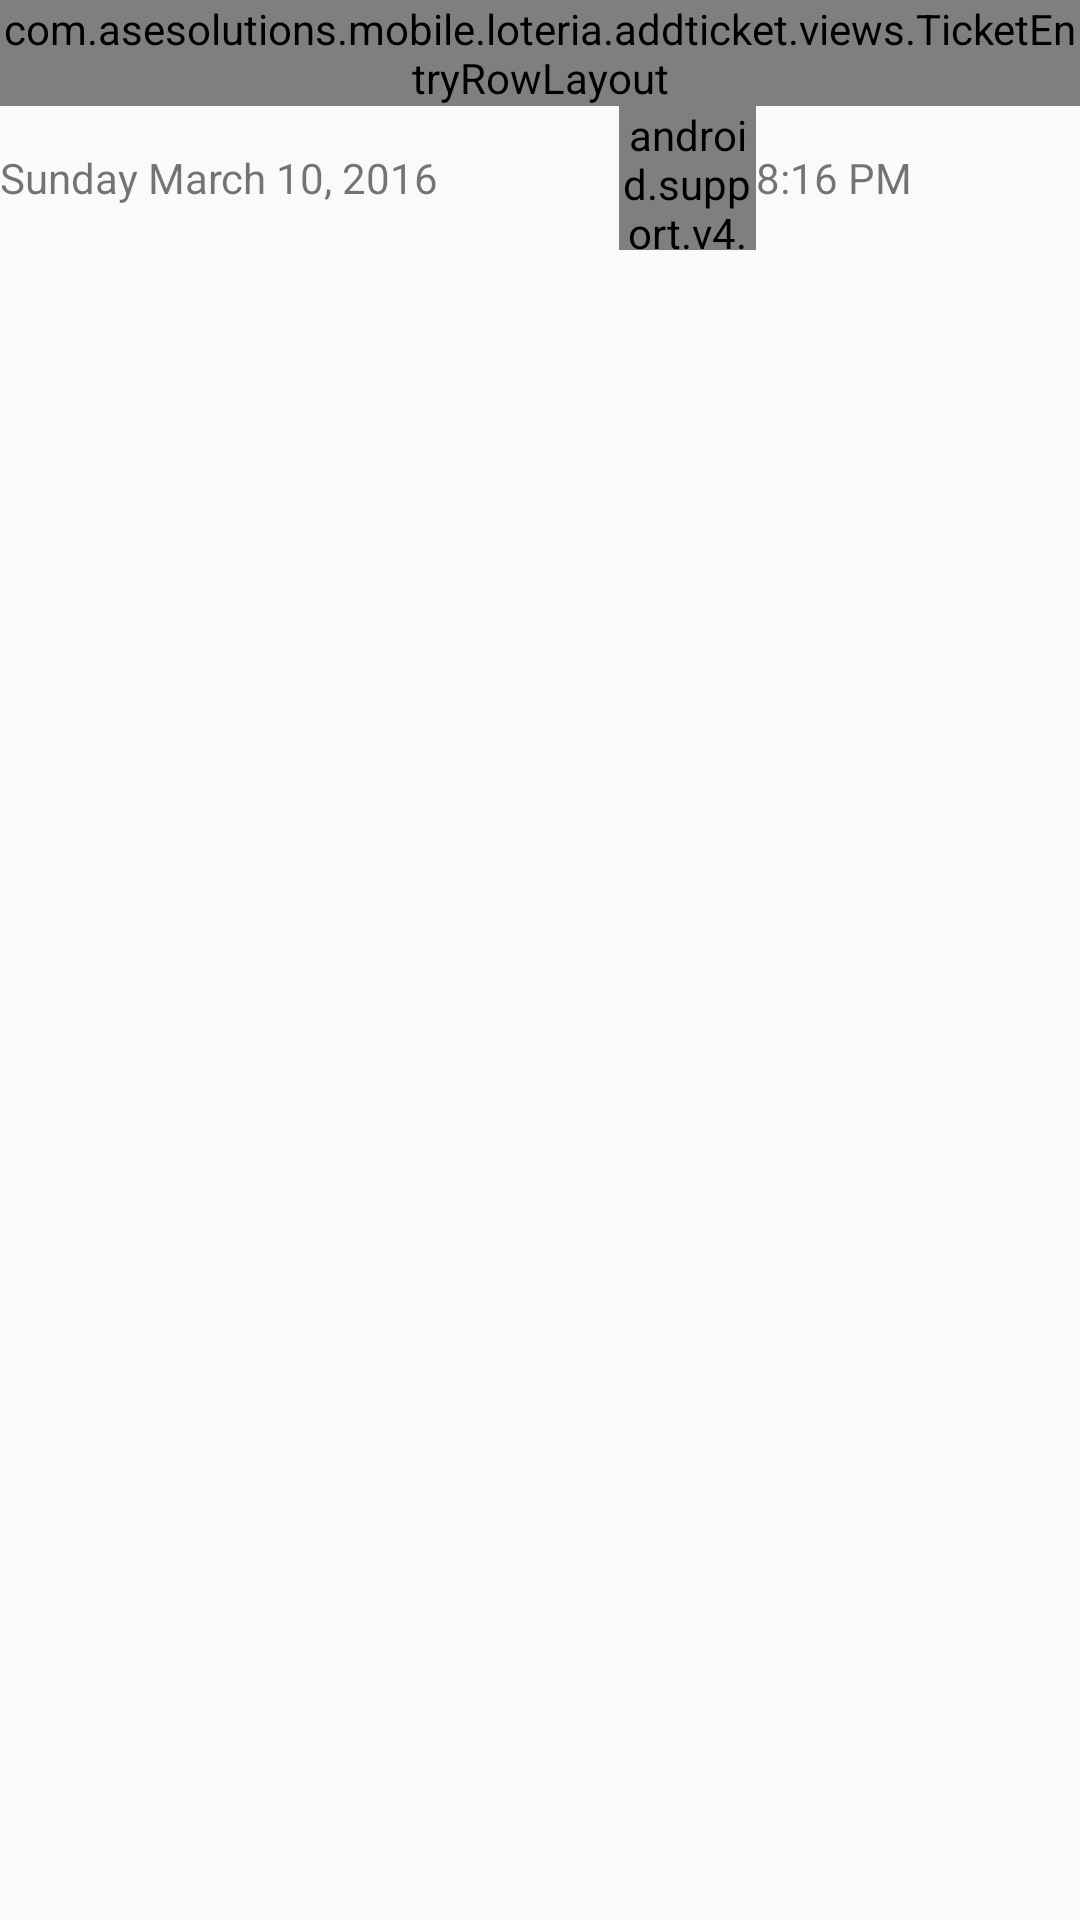

Reconstruct the res/layout file that produces this screen, plus the resources it refers to.
<!-- AndroidManifest.xml: activity theme AppTheme.ActionBar -->
<!-- res/layout/activity_add_ticket.xml -->
<?xml version="1.0" encoding="utf-8"?>
<LinearLayout xmlns:android="http://schemas.android.com/apk/res/android"
    xmlns:tools="http://schemas.android.com/tools"
    android:layout_width="match_parent"
    android:layout_height="match_parent"
    android:orientation="vertical"
    tools:context=".addticket.AddTicketActivity">

    <com.asesolutions.mobile.loteria.addticket.views.TicketEntryRowLayout
        android:layout_width="match_parent"
        android:layout_height="wrap_content"
        android:orientation="horizontal" />

    
    
    
    
    

    

    <LinearLayout
        android:layout_width="match_parent"
        android:layout_height="wrap_content">

        <TextView
            android:id="@+id/date"
            android:layout_width="wrap_content"
            android:layout_height="wrap_content"
            android:layout_gravity="center_vertical"
            android:layout_marginRight="4dp"
            android:text="Sunday March 10, 2016" />

        <ImageButton
            android:id="@+id/set_date"
            android:layout_width="48dp"
            android:layout_height="48dp"
            android:layout_marginLeft="4dp"
            android:layout_marginRight="4dp"
            android:background="?attr/selectableItemBackgroundBorderless"
            android:padding="6dp"
            android:scaleType="fitCenter"
            android:src="@drawable/ic_calendar_black_24dp"
            android:tint="@color/colorPrimary" />

        <android.support.v4.widget.Space
            android:layout_width="0dp"
            android:layout_height="match_parent"
            android:layout_weight="1.0" />

        <TextView
            android:id="@+id/time"
            android:layout_width="wrap_content"
            android:layout_height="wrap_content"
            android:layout_gravity="center_vertical"
            android:layout_marginRight="4dp"
            android:text="8:16 PM" />

        <ImageButton
            android:id="@+id/set_time"
            android:layout_width="48dp"
            android:layout_height="48dp"
            android:layout_marginLeft="4dp"
            android:background="?attr/selectableItemBackgroundBorderless"
            android:padding="6dp"
            android:scaleType="fitCenter"
            android:src="@drawable/ic_time_black_24dp"
            android:tint="@color/colorPrimary" />
    </LinearLayout>

</LinearLayout>
<!-- resources referenced by this layout -->
<resources>
  <style name="AppTheme.ActionBar" parent="Theme.AppCompat.Light.DarkActionBar">
          <item name="colorPrimary">@color/colorPrimary</item>
          <item name="colorPrimaryDark">@color/colorPrimaryDark</item>
          <item name="colorAccent">@color/colorAccent</item>
      </style>
  <!-- not gathered from this repository: default colours our renderer supplied (Android Studio template values) -->
  <color name="colorPrimary">#FF6200EE</color>
  <color name="colorPrimaryDark">#FF3700B3</color>
  <color name="colorAccent">#FF03DAC5</color>
</resources>
